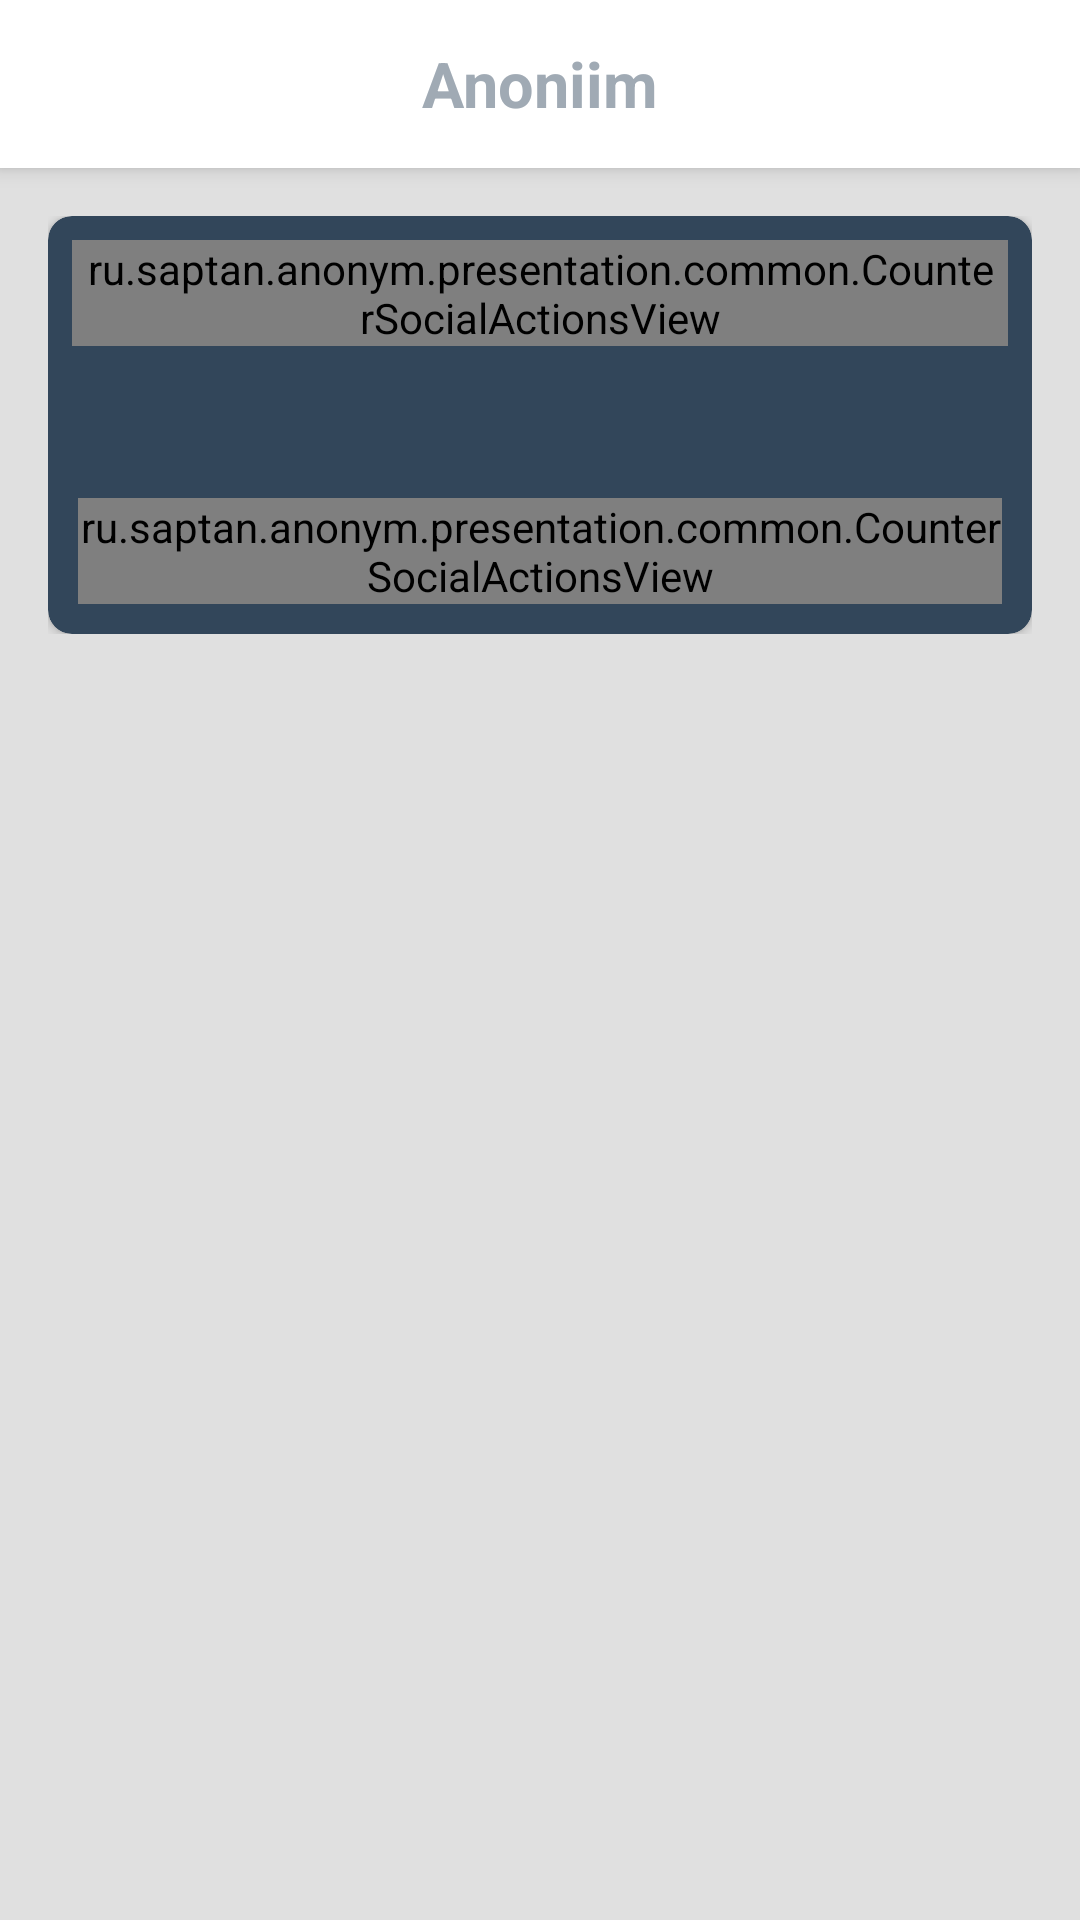

The Android layout XML behind this screen, and the referenced resources:
<!-- AndroidManifest.xml: application theme AppTheme -->
<!-- res/layout/activity_post_details.xml -->
<?xml version="1.0" encoding="utf-8"?>
<android.support.design.widget.CoordinatorLayout xmlns:android="http://schemas.android.com/apk/res/android"
    xmlns:app="http://schemas.android.com/apk/res-auto"
    xmlns:tools="http://schemas.android.com/tools"
    android:layout_width="match_parent"
    android:layout_height="match_parent"
    android:background="@color/gray_300">

    <android.support.design.widget.AppBarLayout
        android:id="@+id/appbar"
        android:layout_width="match_parent"
        android:layout_height="wrap_content">

        <include
            android:id="@+id/toolbar"
            layout="@layout/toolbar_with_title_center" />

    </android.support.design.widget.AppBarLayout>

    <android.support.v4.widget.NestedScrollView
        android:id="@+id/ChecklistFragment_NestedScrollViewChecklist"
        android:layout_width="match_parent"
        android:layout_height="match_parent"
        android:scrollbars="none"
        app:layout_behavior="@string/appbar_scrolling_view_behavior">


        <LinearLayout
            android:layout_width="match_parent"
            android:layout_height="wrap_content"
            android:layout_margin="16dp">

            <FrameLayout
                android:layout_width="match_parent"
                android:layout_height="wrap_content">

                <android.support.v7.widget.CardView
                    android:id="@+id/cvRoot"
                    android:layout_width="match_parent"
                    android:layout_height="wrap_content"
                    android:clickable="true"
                    android:focusable="true"
                    app:cardBackgroundColor="@color/colorPrimary"
                    app:cardCornerRadius="8dp"
                    app:cardElevation="2dp">

                    <FrameLayout
                        android:layout_width="match_parent"
                        android:layout_height="wrap_content">


                        <LinearLayout
                            android:layout_width="match_parent"
                            android:layout_height="wrap_content"
                            android:orientation="vertical">


                            <ImageView
                                android:id="@+id/ivPhotoAttachment"
                                android:layout_width="match_parent"
                                android:layout_height="wrap_content"
                                android:adjustViewBounds="true"
                                android:scaleType="fitXY" />

                            <TextView
                                android:id="@+id/tvDescription"
                                android:layout_width="match_parent"
                                android:layout_height="wrap_content"
                                android:layout_marginStart="16dp"
                                android:layout_marginTop="24dp"
                                android:layout_marginEnd="24dp"
                                android:layout_marginBottom="24dp"
                                android:textColor="@android:color/white"
                                android:textSize="14sp"
                                tools:text="Когда мы были младше, мы прятали руки под рубашку и говорили людям, что потеряли руки. Перезагружали видеоигры, когда знали, что проиграем. Спали со всеми игрушками, чтобы никто из них не обиделся. В ручке, с несколькими цветами, пытались нажать на все кнопки сразу." />

                            <TextView
                                android:id="@+id/tvTags"
                                android:layout_width="match_parent"
                                android:layout_height="wrap_content"
                                android:layout_marginStart="16dp"
                                android:layout_marginEnd="24dp"
                                android:layout_marginBottom="8dp"
                                android:textColor="@android:color/white"
                                android:textSize="14sp"
                                tools:text="#про#носки#муж" />


                            <FrameLayout
                                android:layout_width="match_parent"
                                android:layout_height="wrap_content"
                                android:layout_marginEnd="10dp"
                                android:layout_marginBottom="10dp">

                                <ru.example.anonym.presentation.common.CounterSocialActionsView
                                    android:id="@+id/csavLikes"
                                    android:layout_width="wrap_content"
                                    android:layout_height="wrap_content"
                                    android:layout_gravity="center_vertical"
                                    android:layout_marginStart="10dp"
                                    app:content_align="LEFT"
                                    app:icon="@drawable/ic_like"
                                    app:title="понравилось" />


                                <ru.example.anonym.presentation.common.CounterSocialActionsView
                                    android:id="@+id/csavReposts"
                                    android:layout_width="wrap_content"
                                    android:layout_height="wrap_content"
                                    android:layout_gravity="center"
                                    android:layout_marginStart="10dp"
                                    android:layout_marginEnd="10dp"
                                    app:content_align="CENTER"
                                    app:icon="@drawable/ic_share"
                                    app:title="поделиться" />

                                <ru.example.anonym.presentation.common.CounterSocialActionsView
                                    android:id="@+id/csavComments"
                                    android:layout_width="wrap_content"
                                    android:layout_height="wrap_content"
                                    android:layout_gravity="center_vertical|end"
                                    android:layout_marginStart="10dp"
                                    app:content_align="RIGHT"
                                    app:icon="@drawable/ic_comment"
                                    app:title="комментарии" />

                            </FrameLayout>
                        </LinearLayout>

                        <FrameLayout
                            android:layout_width="wrap_content"
                            android:layout_height="wrap_content"
                            android:layout_gravity="end"
                            android:layout_margin="8dp"
                            android:background="@drawable/bg_widget_count_views">

                            <ru.example.anonym.presentation.common.CounterSocialActionsView
                                android:id="@+id/csavViews"
                                android:layout_width="wrap_content"
                                android:layout_height="wrap_content"
                                android:layout_gravity="center_vertical"
                                android:paddingStart="4dp"
                                android:paddingEnd="4dp"
                                app:content_align="LEFT"
                                app:icon="@drawable/ic_views" />

                        </FrameLayout>
                    </FrameLayout>


                </android.support.v7.widget.CardView>

            </FrameLayout>


        </LinearLayout>


    </android.support.v4.widget.NestedScrollView>

</android.support.design.widget.CoordinatorLayout>
<!-- res/layout/toolbar_with_title_center.xml (included above) -->
<?xml version="1.0" encoding="utf-8"?>
<android.support.v7.widget.Toolbar xmlns:android="http://schemas.android.com/apk/res/android"
    xmlns:app="http://schemas.android.com/apk/res-auto"
    android:layout_width="match_parent"
    android:layout_height="wrap_content"
    android:minHeight="?attr/actionBarSize"
    android:theme="@style/AppTheme"
    android:background="@android:color/white"
    app:popupTheme="@style/ThemeOverlay.AppCompat.Light"
    app:theme="@style/ToolbarStyle">

    <TextView
        android:id="@+id/tvTitleToolbar"
        android:layout_width="wrap_content"
        android:layout_height="match_parent"
        android:layout_gravity="center"
        android:text="@string/app_name"
        android:textColor="@color/toolbar_title"
        android:textSize="21sp"
        android:maxLines="1"
        android:ellipsize="end"
        android:textStyle="bold" />

</android.support.v7.widget.Toolbar>
<!-- resources referenced by this layout -->
<resources>
  <color name="colorPrimary">#32465A</color>
  <color name="gray_300">#E0E0E0</color>
  <color name="toolbar_title">#A0AAB4</color>
  <string name="app_name">Anoniim</string>
  <style name="AppTheme" parent="Theme.AppCompat.Light.NoActionBar">
          
          <item name="colorPrimary">@color/colorPrimary</item>
          <item name="colorPrimaryDark">@color/colorPrimaryDark</item>
          <item name="colorAccent">@color/colorAccent</item>
      </style>
  <style name="ToolbarStyle" parent="@style/ThemeOverlay.AppCompat.ActionBar">
          <item name="colorControlNormal">@color/colorPrimary</item>
      </style>
  <color name="colorPrimaryDark">#1A2631</color>
  <color name="colorAccent">#7986CB</color>
</resources>
